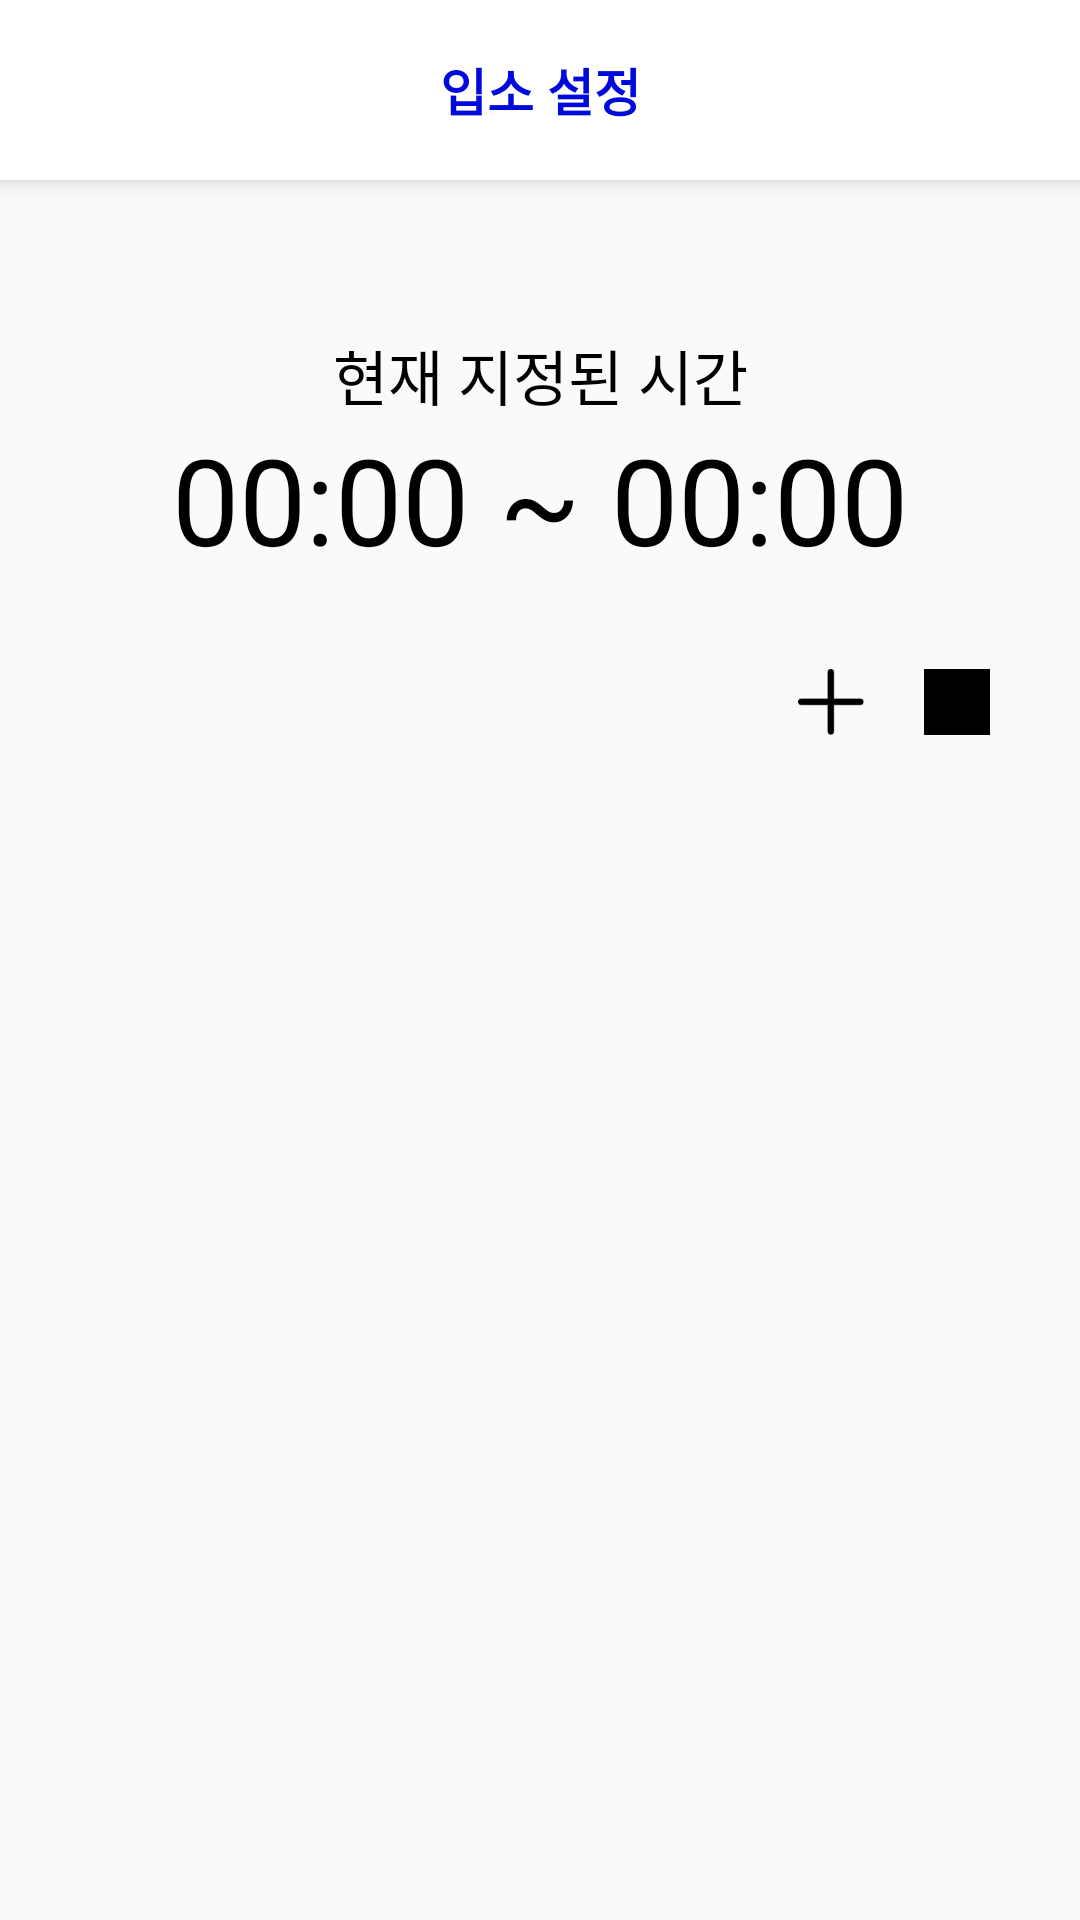

Write the Android layout XML for this screen, with the resource values it uses.
<!-- AndroidManifest.xml: application theme AppTheme -->
<!-- res/layout/activity_enter_setting.xml -->
<?xml version="1.0" encoding="utf-8"?>
<LinearLayout
    xmlns:android="http://schemas.android.com/apk/res/android"
    xmlns:app="http://schemas.android.com/apk/res-auto"
    xmlns:tools="http://schemas.android.com/tools"
    android:layout_width="match_parent"
    android:layout_height="match_parent"
    android:orientation="vertical"
    android:background="@color/colorClear"
    tools:context=".student.StudentLoginActivity">

    <LinearLayout
        android:layout_width="match_parent"
        android:layout_height="60dp"
        android:elevation="5dp"
        android:background="@color/colorTitleBar">
        <ImageView
            android:id="@+id/btn_back"
            android:layout_width="20dp"
            android:layout_height="match_parent"
            android:layout_marginHorizontal="20dp"
            android:src="@drawable/arrow_left"
            app:tint="@color/colorBasic" />
        <TextView
            android:id="@+id/text_title"
            android:layout_width="match_parent"
            android:layout_height="match_parent"
            android:gravity="center"
            android:layout_weight="1"
            android:layout_marginRight="60dp"
            android:textColor="@color/colorBasic"
            android:textSize="17dp"
            android:textStyle="bold"
            android:text="입소 설정"/>
    </LinearLayout>


    <ScrollView
        android:id="@+id/main_area"
        android:layout_width="match_parent"
        android:layout_height="0dp"
        android:layout_weight="1"
        android:paddingTop="1px"
        android:paddingBottom="1px"
        android:background="@color/colorFloorLight">

        <LinearLayout
            android:layout_width="match_parent"
            android:layout_height="wrap_content"
            android:elevation="3dp"
            android:orientation="vertical">

            <TextView
                android:layout_width="match_parent"
                android:layout_height="wrap_content"
                android:gravity="center"
                android:layout_marginTop="50dp"
                android:textSize="20dp"
                android:textColor="@color/colorTextDefault"
                android:text="현재 지정된 시간"/>

            <LinearLayout
                android:layout_width="match_parent"
                android:layout_height="wrap_content"
                android:gravity="center"
                android:orientation="horizontal">
                <TextView
                    android:id="@+id/txt_start_time"
                    android:layout_width="wrap_content"
                    android:layout_height="wrap_content"
                    android:textSize="40dp"
                    android:textColor="@color/colorTextDefault"
                    android:text="00:00"/>
                <TextView
                    android:layout_width="wrap_content"
                    android:layout_height="wrap_content"
                    android:layout_marginHorizontal="10dp"
                    android:textSize="40dp"
                    android:textColor="@color/colorTextDefault"
                    android:text="~"/>
                <TextView
                    android:id="@+id/txt_end_time"
                    android:layout_width="wrap_content"
                    android:layout_height="wrap_content"
                    android:textSize="40dp"
                    android:textColor="@color/colorTextDefault"
                    android:text="00:00"/>
            </LinearLayout>

            <LinearLayout
                android:layout_width="match_parent"
                android:layout_height="wrap_content"
                android:gravity="right"
                android:layout_marginTop="20dp"
                android:layout_marginBottom="10dp"
                android:layout_marginHorizontal="20dp"
                android:orientation="horizontal">

                <ImageView
                    android:id="@+id/btn_add_item"
                    android:layout_width="42dp"
                    android:layout_height="42dp"
                    android:padding="10dp"
                    android:src="@drawable/add_3"
                    app:tint="@color/colorTextDefault"/>
                <ImageView
                    android:id="@+id/btn_more"
                    android:layout_width="42dp"
                    android:layout_height="42dp"
                    android:padding="10dp"
                    android:src="@drawable/more"
                    app:tint="@color/colorTextDefault"/>

            </LinearLayout>

            <androidx.recyclerview.widget.RecyclerView
                android:id="@+id/recyclerview"
                android:layout_width="match_parent"
                android:layout_height="wrap_content" />


        </LinearLayout>
    </ScrollView>


</LinearLayout>
<!-- resources referenced by this layout -->
<resources>
  <color name="colorBasic">#000ADA</color>
  <color name="colorClear">#FFFFFF</color>
  <color name="colorFloorLight">#fafafa</color>
  <color name="colorTextDefault">#000000</color>
  <color name="colorTitleBar">#ffffff</color>
  <!-- drawable add_3: png bitmap (drawable, 865 bytes) -->
  <!-- drawable more: png bitmap (drawable, 328 bytes) -->
  <style name="AppTheme" parent="Theme.AppCompat.Light.DarkActionBar">
          
          <item name="colorPrimary">@color/colorPrimary</item>
          <item name="colorPrimaryDark">@color/colorPrimaryDark</item>
          <item name="colorAccent">@color/colorBasic</item>
          <item name="windowActionBar">false</item>
          <item name="windowNoTitle">true</item>
      </style>
  <color name="colorPrimary">#d2d2d2</color>
  <color name="colorPrimaryDark">#d2d2d2</color>
</resources>
